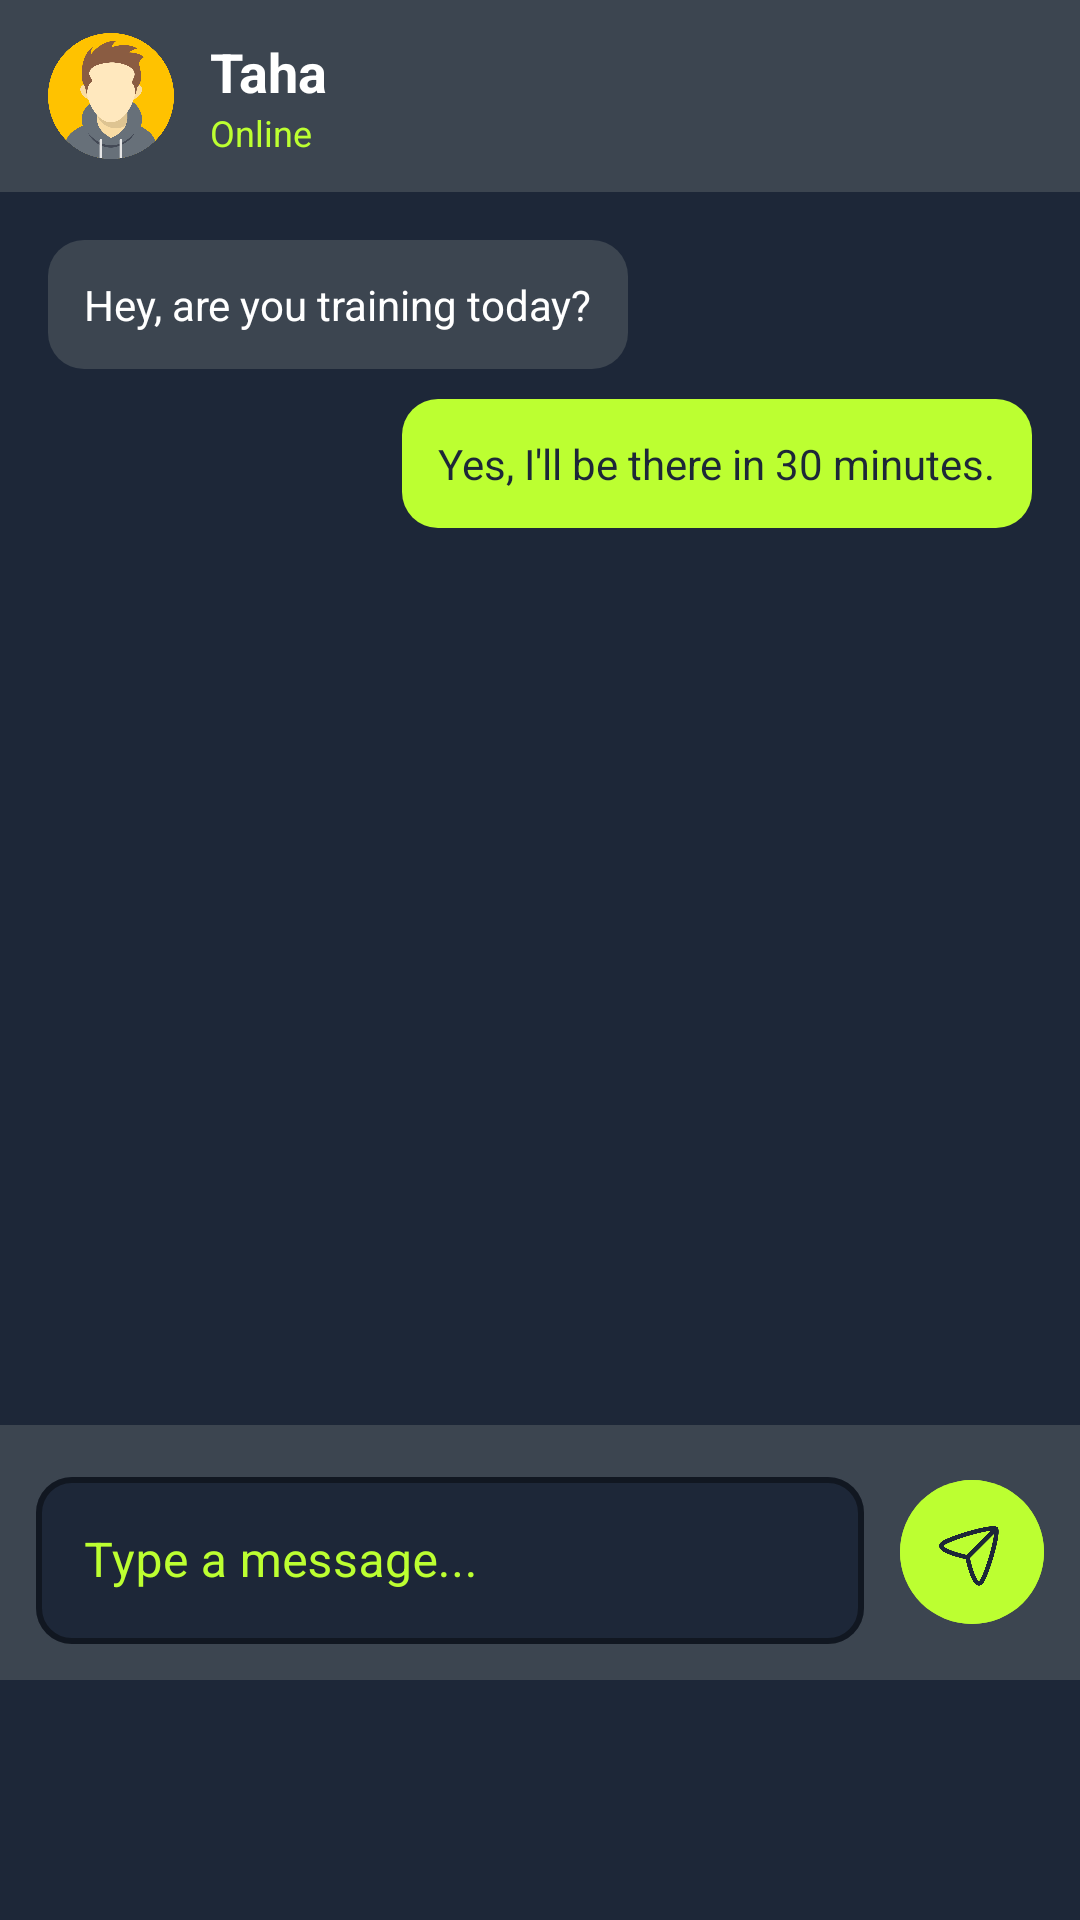

Produce the Android XML layout that renders to this screen, including the resource entries it uses.
<!-- AndroidManifest.xml: application theme Theme.FitHub -->
<!-- res/layout/fragment_chat_detail.xml -->
<?xml version="1.0" encoding="utf-8"?>
<LinearLayout xmlns:android="http://schemas.android.com/apk/res/android"
    xmlns:app="http://schemas.android.com/apk/res-auto"
    xmlns:tools="http://schemas.android.com/tools"
    android:layout_width="match_parent"
    android:layout_height="match_parent"
    android:orientation="vertical"
    android:background="@color/black_primary"
    android:paddingBottom="80dp"
    tools:context=".fragment.ChatFragment">

    
    <LinearLayout
        android:layout_width="match_parent"
        android:layout_height="64dp"
        android:paddingHorizontal="16dp"
        android:gravity="center_vertical"
        android:orientation="horizontal"
        android:background="@color/dark_surface_light">

        <ImageView
            android:id="@+id/imgChatUser"
            android:layout_width="42dp"
            android:layout_height="42dp"
            android:background="@drawable/userprofile"
            android:scaleType="centerCrop"
            android:contentDescription="Chat user photo"
            app:tint="@color/primary" />

        <LinearLayout
            android:layout_width="wrap_content"
            android:layout_height="wrap_content"
            android:orientation="vertical"
            android:layout_marginStart="12dp">

            <TextView
                android:id="@+id/tvChatUser"
                android:layout_width="wrap_content"
                android:layout_height="wrap_content"
                android:text="Taha"
                android:textColor="@color/white"
                android:textSize="18sp"
                android:textStyle="bold" />

            <TextView
                android:id="@+id/tvChatStatus"
                android:layout_width="wrap_content"
                android:layout_height="wrap_content"
                android:text="Online"
                android:textColor="@color/primary"
                android:textSize="12sp" />
        </LinearLayout>
    </LinearLayout>

    
    <ScrollView
        android:id="@+id/chatScroll"
        android:layout_width="match_parent"
        android:layout_height="0dp"
        android:layout_weight="1"
        android:padding="16dp"
        android:fillViewport="true">

        <LinearLayout
            android:id="@+id/chatContainer"
            android:layout_width="match_parent"
            android:layout_height="wrap_content"
            android:orientation="vertical">

            
            <LinearLayout
                android:layout_width="wrap_content"
                android:layout_height="wrap_content"
                android:background="@drawable/bg_message_incoming"
                android:padding="12dp"
                android:layout_marginBottom="10dp">

                <TextView
                    android:layout_width="wrap_content"
                    android:layout_height="wrap_content"
                    android:text="Hey, are you training today?"
                    android:textColor="@color/white"
                    android:textSize="14sp" />
            </LinearLayout>

            
            <LinearLayout
                android:layout_width="wrap_content"
                android:layout_height="wrap_content"
                android:layout_gravity="end"
                android:background="@drawable/bg_message_outgoing"
                android:padding="12dp"
                android:layout_marginBottom="10dp">

                <TextView
                    android:layout_width="wrap_content"
                    android:layout_height="wrap_content"
                    android:text="Yes, I'll be there in 30 minutes."
                    android:textColor="@color/black_primary"
                    android:textSize="14sp" />
            </LinearLayout>

        </LinearLayout>
    </ScrollView>

    
    <LinearLayout
        android:layout_width="match_parent"
        android:layout_height="wrap_content"
        android:padding="12dp"
        android:orientation="horizontal"
        android:gravity="center_vertical"
        android:background="@color/dark_surface_light">

        <com.google.android.material.textfield.TextInputLayout
            android:layout_width="0dp"
            android:layout_height="wrap_content"
            android:layout_weight="1"
            style="@style/CustomFloatingHint"
            app:boxBackgroundColor="@color/black_primary"
            app:boxCornerRadiusTopStart="12dp"
            app:boxCornerRadiusTopEnd="12dp"
            app:boxCornerRadiusBottomStart="12dp"
            app:boxCornerRadiusBottomEnd="12dp"
            app:boxStrokeColor="@color/primary"
            app:boxStrokeWidth="2dp"
            app:boxStrokeWidthFocused="2.5dp"
            app:hintTextColor="@color/primary">

            <com.google.android.material.textfield.TextInputEditText
                android:id="@+id/etMessage"
                android:layout_width="match_parent"
                android:layout_height="wrap_content"
                android:hint="Type a message..."
                android:textColor="@color/white"
                android:textColorHint="@color/primary"
                android:inputType="textCapSentences|textMultiLine"
                android:maxLines="4"
                android:imeOptions="actionSend" />
        </com.google.android.material.textfield.TextInputLayout>

        <com.google.android.material.button.MaterialButton
            android:id="@+id/btnSend"
            android:layout_width="48dp"
            android:layout_height="48dp"
            android:layout_marginStart="12dp"
            android:insetLeft="0dp"
            android:insetRight="0dp"
            android:insetTop="0dp"
            android:insetBottom="0dp"
            android:backgroundTint="@color/primary"
            app:cornerRadius="24dp"
            app:icon="@drawable/send"
            app:iconSize="24dp"
            android:paddingStart="11dp"
            android:paddingTop="9dp"
            android:paddingEnd="6dp"
            android:paddingBottom="6dp"
            app:iconTint="@color/black_primary" />
    </LinearLayout>

</LinearLayout>
<!-- resources referenced by this layout -->
<resources>
  <color name="black_primary">#1d2738</color>
  <color name="dark_surface_light">#3C4550</color>
  <color name="primary">#BCFF31</color>
  <color name="white">#FFFFFF</color>
  <!-- drawable bg_message_incoming (drawable) -->
  <?xml version="1.0" encoding="utf-8"?>
  <shape xmlns:android="http://schemas.android.com/apk/res/android"
      android:shape="rectangle">
      <solid android:color="@color/dark_surface_light" />
      <corners android:radius="12dp" />
  </shape>
  <!-- drawable bg_message_outgoing (drawable) -->
  <?xml version="1.0" encoding="utf-8"?>
  <shape xmlns:android="http://schemas.android.com/apk/res/android"
      android:shape="rectangle">
      <solid android:color="@color/primary" />
      <corners android:radius="12dp" />
  </shape>
  <!-- drawable send: png bitmap (drawable, 16998 bytes) -->
  <!-- drawable userprofile: png bitmap (drawable, 51921 bytes) -->
  <style name="CustomFloatingHint" parent="Widget.MaterialComponents.TextInputLayout.OutlinedBox">
          <item name="hintTextColor">@color/hint_color</item>
  
          <item name="android:textColorHint">@color/hint_color</item>
      </style>
  <style name="Theme.FitHub" parent="Base.Theme.FitHub">
          <item name="snackbarStyle">@style/Widget.App.Snackbar</item>
          <item name="snackbarButtonStyle">@style/Widget.App.SnackbarButton</item>
      </style>
  <style name="Base.Theme.FitHub" parent="Theme.Material3.DayNight.NoActionBar">
          
          <item name="colorPrimary">@color/primary</item>
          <item name="colorPrimaryVariant">@color/primary</item>
          <item name="colorOnPrimary">@color/black_primary</item>
          
          <item name="colorSecondary">@color/secondary</item>
          <item name="colorSecondaryVariant">@color/red</item>
          <item name="colorOnSecondary">@color/dark_card</item>
  
          
          <item name="android:statusBarColor">?attr/colorPrimaryVariant</item>
  
          
      </style>
  <style name="Widget.App.Snackbar" parent="Widget.Material3.Snackbar">
          <item name="materialThemeOverlay">@style/ThemeOverlay.App.Snackbar</item>
      </style>
  <style name="Widget.App.SnackbarButton" parent="Widget.Material3.Button.TextButton.Snackbar">
          <item name="android:textColor">@color/white</item>
      </style>
  <color name="secondary">#2563EB</color>
  <color name="red">#e83937</color>
  <color name="dark_card">#1B1C19</color>
  <style name="ThemeOverlay.App.Snackbar" parent="">
          <item name="colorOnSurfaceInverse">@color/black_primary</item>
      </style>
</resources>
